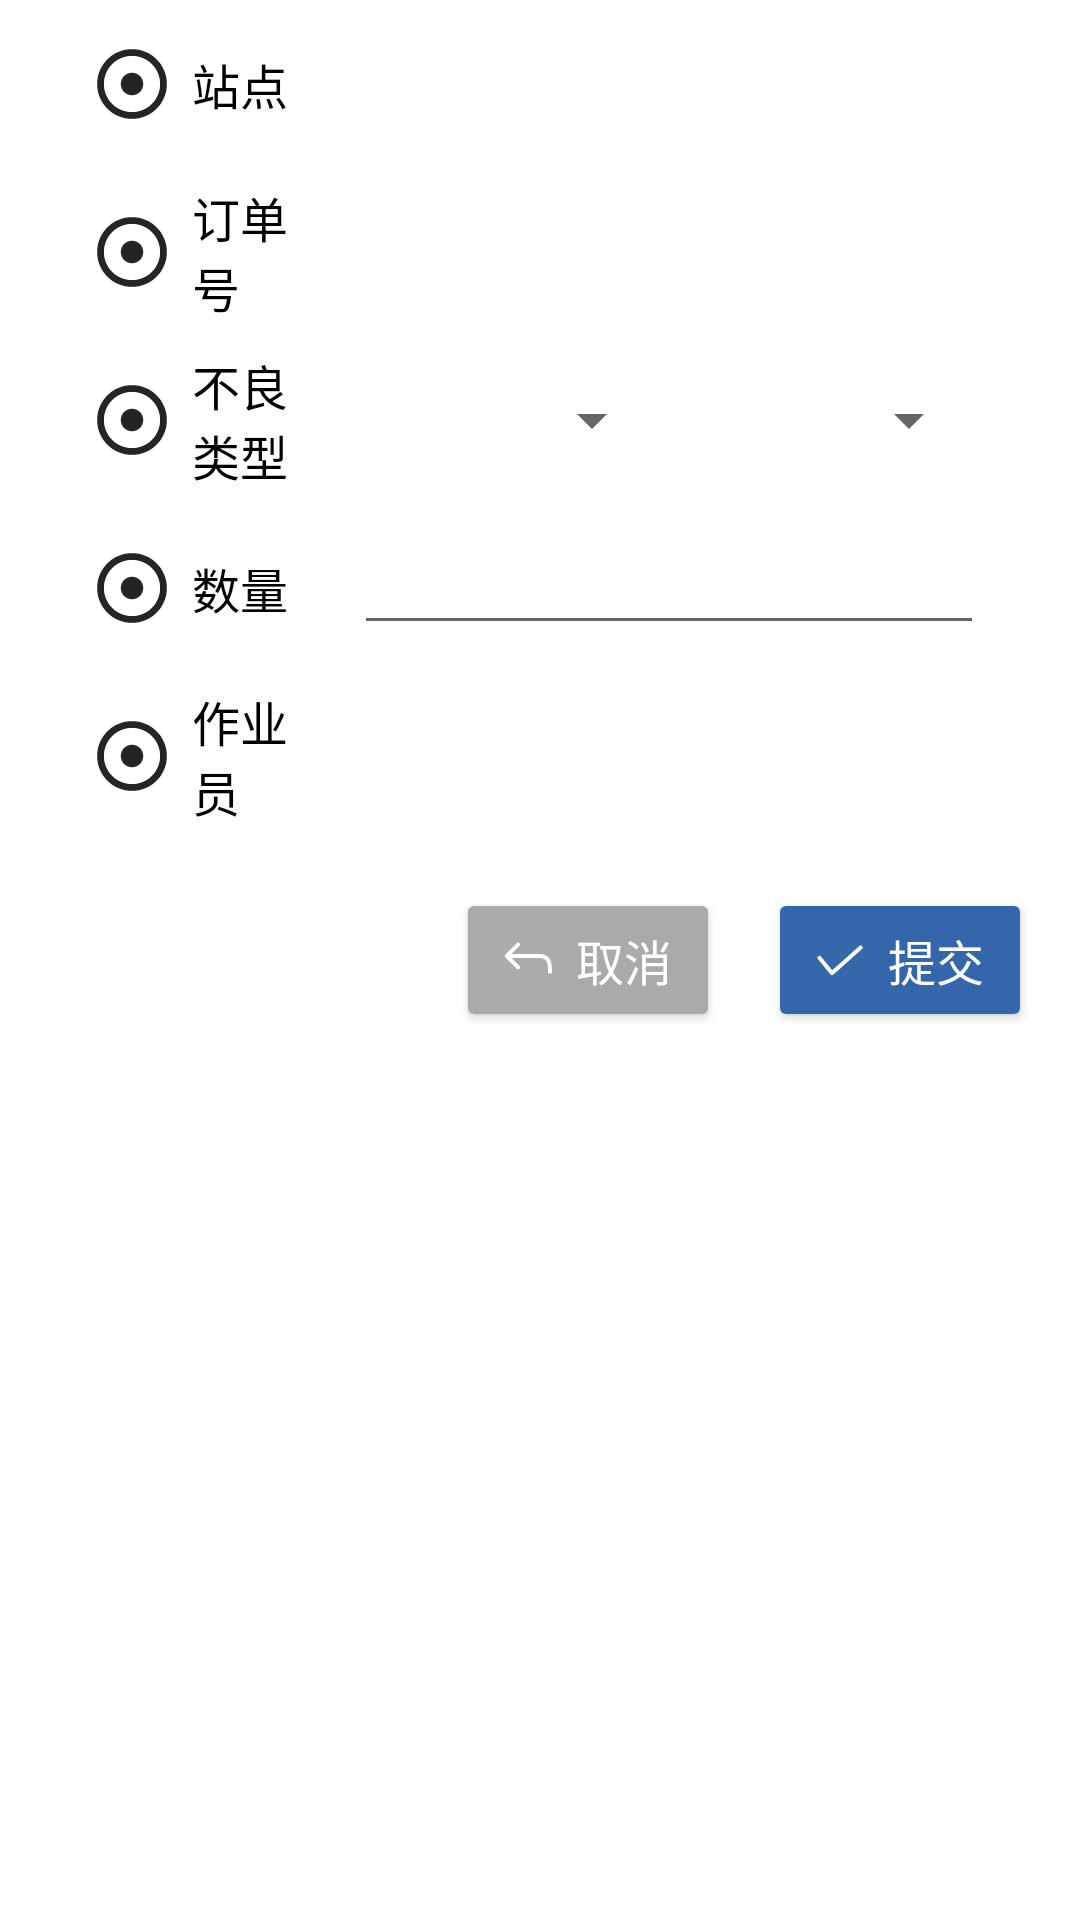

Android layout source for this screen:
<!-- AndroidManifest.xml: fallback theme Theme.MaterialComponents.DayNight.NoActionBar -->
<!-- res/layout/view_prod_edit.xml -->
<?xml version="1.0" encoding="utf-8"?>
<LinearLayout xmlns:android="http://schemas.android.com/apk/res/android"
    xmlns:app="http://schemas.android.com/apk/res-auto"
    xmlns:tools="http://schemas.android.com/tools"
    android:layout_width="match_parent"
    android:layout_height="wrap_content"
    android:orientation="vertical">

    <LinearLayout
        android:layout_width="match_parent"
        android:layout_height="56dp"
        android:layout_marginHorizontal="32dp"
        android:orientation="horizontal">

        <TextView
            android:layout_width="0dp"
            android:layout_height="match_parent"
            android:layout_weight="1"
            android:drawableLeft="@drawable/ic_dot_circle"
            android:drawablePadding="8dp"
            android:gravity="center_vertical"
            android:text="@string/txt_site"
            android:textColor="#000"
            android:textSize="16sp" />

        <Space
            android:layout_width="16dp"
            android:layout_height="match_parent" />

        <TextView
            android:id="@+id/txt_site_name"
            android:layout_width="0dp"
            android:layout_height="wrap_content"
            android:layout_weight="3"
            android:textSize="16sp" />
    </LinearLayout>

    <LinearLayout
        android:layout_width="match_parent"
        android:layout_height="56dp"
        android:layout_marginHorizontal="32dp"
        android:orientation="horizontal">

        <TextView
            android:layout_width="0dp"
            android:layout_height="match_parent"
            android:layout_weight="1"
            android:drawableLeft="@drawable/ic_dot_circle"
            android:drawablePadding="8dp"
            android:gravity="center_vertical"
            android:text="@string/txt_order_no"
            android:textColor="#000"
            android:textSize="16sp" />

        <Space
            android:layout_width="16dp"
            android:layout_height="match_parent" />

        <TextView
            android:id="@+id/txt_order_no"
            android:layout_width="0dp"
            android:layout_height="wrap_content"
            android:layout_weight="3"
            android:textSize="16sp" />
    </LinearLayout>

    <LinearLayout
        android:layout_width="match_parent"
        android:layout_height="56dp"
        android:layout_marginHorizontal="32dp"
        android:orientation="horizontal"
        android:id="@+id/bad_cell">

        <TextView
            android:layout_width="0dp"
            android:layout_height="match_parent"
            android:layout_weight="1"
            android:drawableLeft="@drawable/ic_dot_circle"
            android:drawablePadding="8dp"
            android:gravity="center_vertical"
            android:text="@string/txt_bad_type"
            android:textColor="#000"
            android:textSize="16sp" />

        <Space
            android:layout_width="16dp"
            android:layout_height="match_parent" />

        <androidx.appcompat.widget.AppCompatSpinner
            android:id="@+id/argSp"
            android:layout_width="0dp"
            android:layout_height="match_parent"
            android:layout_margin="1dp"
            android:layout_weight="1.5" />

        <androidx.appcompat.widget.AppCompatSpinner
            android:id="@+id/contentSp"
            android:layout_width="0dp"
            android:layout_height="match_parent"
            android:layout_margin="1dp"
            android:layout_weight="1.5" />

    </LinearLayout>

    <LinearLayout
        android:layout_width="match_parent"
        android:layout_height="56dp"
        android:layout_marginHorizontal="32dp"
        android:orientation="horizontal">

        <TextView
            android:layout_width="0dp"
            android:layout_height="match_parent"
            android:layout_weight="1"
            android:drawableLeft="@drawable/ic_dot_circle"
            android:drawablePadding="8dp"
            android:gravity="center_vertical"
            android:text="@string/txt_num"
            android:textColor="#000"
            android:textSize="16sp" />

        <Space
            android:layout_width="16dp"
            android:layout_height="match_parent" />

        <androidx.appcompat.widget.AppCompatEditText
            android:id="@+id/txt_num"
            android:layout_width="0dp"
            android:layout_height="wrap_content"
            android:layout_weight="3"
            android:inputType="number"/>
    </LinearLayout>

    <LinearLayout
        android:layout_width="match_parent"
        android:layout_height="56dp"
        android:layout_marginHorizontal="32dp"
        android:orientation="horizontal">

        <TextView
            android:layout_width="0dp"
            android:layout_height="match_parent"
            android:layout_weight="1"
            android:drawableLeft="@drawable/ic_dot_circle"
            android:drawablePadding="8dp"
            android:gravity="center_vertical"
            android:text="@string/txt_operator"
            android:textColor="#000"
            android:textSize="16sp" />

        <Space
            android:layout_width="16dp"
            android:layout_height="match_parent" />

        <TextView
            android:id="@+id/txt_worker_name"
            android:layout_width="0dp"
            android:layout_height="wrap_content"
            android:layout_weight="3"
            android:textSize="16sp" />
    </LinearLayout>

    <LinearLayout
        android:layout_width="match_parent"
        android:layout_height="48dp"
        android:layout_margin="16dp"
        android:gravity="center|end"
        android:orientation="horizontal">

        <androidx.appcompat.widget.AppCompatButton
            android:id="@+id/btnCancel"
            style="@style/Button.Cancel" />

        <Space
            android:layout_width="16dp"
            android:layout_height="match_parent" />

        <androidx.appcompat.widget.AppCompatButton
            android:id="@+id/btnSubmit"
            style="@style/Button.Submit" />
    </LinearLayout>

</LinearLayout>
<!-- resources referenced by this layout -->
<resources>
  <!-- drawable ic_dot_circle (drawable) -->
  <vector xmlns:android="http://schemas.android.com/apk/res/android"
      android:width="24dp"
      android:height="24dp"
      android:viewportWidth="1024"
      android:viewportHeight="1024">
    <path
        android:pathData="M512,112c221.06,0 400,178.9 400,400 0,221.06 -178.9,400 -400,400 -221.06,0 -400,-178.9 -400,-400 0,-221.06 178.9,-400 400,-400m0,-96C238.07,16 16,238.07 16,512s222.07,496 496,496 496,-222.07 496,-496S785.93,16 512,16zM512,352c-88.37,0 -160,71.63 -160,160s71.63,160 160,160 160,-71.63 160,-160 -71.63,-160 -160,-160z"
        android:fillColor="#242424"/>
  </vector>
  <string name="txt_bad_type">不良类型</string>
  <string name="txt_num">数量</string>
  <string name="txt_operator">作业员</string>
  <string name="txt_order_no">订单号</string>
  <string name="txt_site">站点</string>
  <style name="Button.Cancel" parent="Button">
          <item name="android:textColor">@android:color/white</item>
          <item name="android:text">@string/action_cancel</item>
          <item name="backgroundTint">#aaaaaa</item>
          <item name="drawableStartCompat">@drawable/ic_cancel</item>
          <item name="drawableTint">@android:color/white</item>
      </style>
  <style name="Button.Submit" parent="Button">
          <item name="android:textColor">@android:color/white</item>
          <item name="android:text">@string/action_submit</item>
          <item name="backgroundTint">#3366aa</item>
          <item name="drawableStartCompat">@drawable/ic_submit</item>
          <item name="drawableTint">@android:color/white</item>
      </style>
  <style name="Button" parent="Widget.AppCompat.Button">
          <item name="android:textSize">16sp</item>
          <item name="android:layout_width">wrap_content</item>
          <item name="android:layout_height">wrap_content</item>
      </style>
  <string name="action_cancel">取消</string>
  <!-- drawable ic_cancel (drawable) -->
  <vector xmlns:android="http://schemas.android.com/apk/res/android"
      android:width="24dp"
      android:height="24dp"
      android:viewportWidth="1024"
      android:viewportHeight="1024">
    <path
        android:pathData="M0,1024h1024V0H0z"
        android:strokeAlpha="0.01"
        android:fillColor="#D8D8D8"
        android:fillAlpha="0.01"/>
    <path
        android:pathData="M824.89,711.11a28.44,28.44 0,0 0,28.44 -28.44l-0.28,-29.58c-3.75,-157.7 -42.67,-223.57 -186.6,-226.36L654.22,426.67h-398.22a28.44,28.44 0,0 0,-5.12 56.43l5.12,0.46h398.34c116.85,-0.57 140.74,39.65 142.05,183.35L796.44,682.67a28.44,28.44 0,0 0,28.44 28.44z"
        android:fillColor="#5A6677"/>
    <path
        android:pathData="M349.64,635.34a28.44,28.44 0,0 0,40.28 -40.28L249.12,454.31 389.92,313.46a28.44,28.44 0,1 0,-40.28 -40.22L188.76,434.18a28.44,28.44 0,0 0,0 40.22l160.88,160.94z"
        android:fillColor="#5A6677"/>
  </vector>
  <string name="action_submit">提交</string>
  <!-- drawable ic_submit (drawable) -->
  <vector xmlns:android="http://schemas.android.com/apk/res/android"
      android:width="24dp"
      android:height="24dp"
      android:viewportWidth="1024"
      android:viewportHeight="1024">
    <path
        android:pathData="M0,0h1024v1024H0z"
        android:strokeAlpha="0.01"
        android:fillColor="#D8D8D8"
        android:fillAlpha="0.01"/>
    <path
        android:pathData="M787,313.69a28.44,28.44 0,0 1,41.36 38.68l-3.53,3.75 -408.06,363.86a28.44,28.44 0,0 1,-37.26 0.51l-3.7,-3.81 -177.61,-217.71a28.44,28.44 0,0 1,40.45 -39.59l3.58,3.64 158.83,194.67 385.93,-344.01z"
        android:fillColor="#5A6677"/>
  </vector>
</resources>
